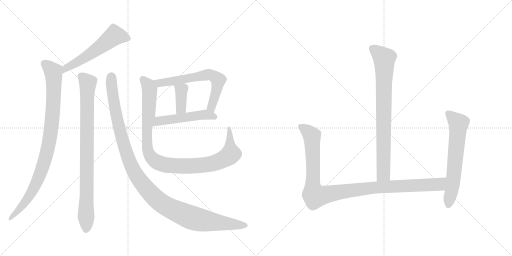
t = 0.00 s
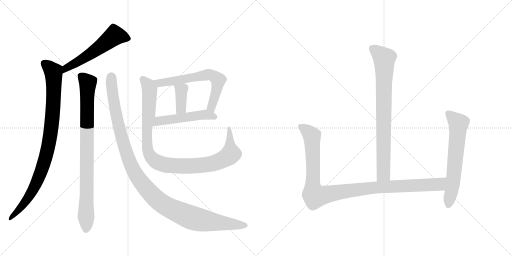
t = 1.96 s
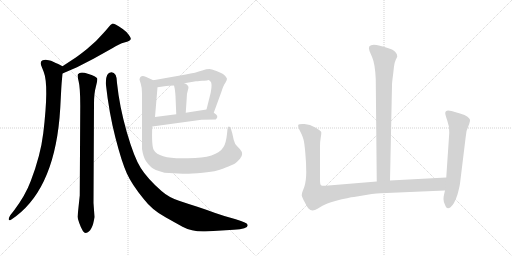
t = 3.91 s
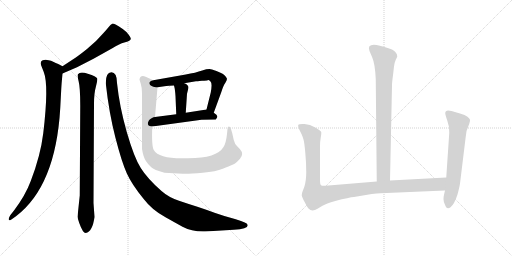
t = 5.87 s
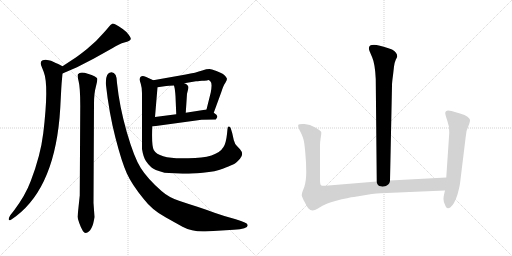
t = 7.83 s
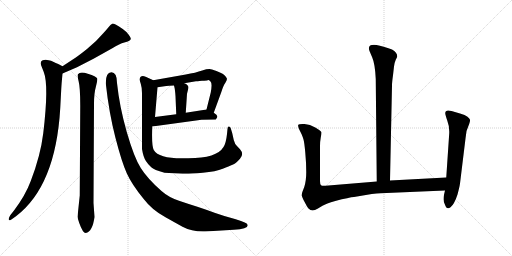
t = 9.78 s

The animated SVG that drew these frames (rendered in a browser with its animation timeline set to each time). Animation: 11 CSS @keyframes rules; one cycle of 9.78 s.

<svg version="1.1" viewBox="0 0 2048 1024" xmlns="http://www.w3.org/2000/svg">
  <g stroke="lightgray" stroke-dasharray="1,1" stroke-width="1" transform="scale(4, 4)">
    <line x1="0" y1="0" x2="256" y2="256"></line>
    <line x1="256" y1="0" x2="0" y2="256"></line>
    <line x1="128" y1="0" x2="128" y2="256"></line>
    <line x1="0" y1="128" x2="256" y2="128"></line>
    <line x1="256" y1="0" x2="512" y2="256"></line>
    <line x1="512" y1="0" x2="256" y2="256"></line>
    <line x1="384" y1="0" x2="384" y2="256"></line>
    <line x1="256" y1="128" x2="512" y2="128"></line>
  </g>
<g transform="scale(1, -1) translate(0, -850)">
   <style type="text/css">
    @keyframes keyframes0 {
      from {
       stroke: black;
       stroke-dashoffset: 563;
       stroke-width: 128;
       }
       65% {
       animation-timing-function: step-end;
       stroke: black;
       stroke-dashoffset: 0;
       stroke-width: 128;
       }
       to {
       stroke: black;
       stroke-width: 1024;
       }
       }
       #make-me-a-hanzi-animation-0 {
         animation: keyframes0 0.708171s both;
         animation-delay: 0.000000s;
         animation-timing-function: linear;
       }
    @keyframes keyframes1 {
      from {
       stroke: black;
       stroke-dashoffset: 939;
       stroke-width: 128;
       }
       75% {
       animation-timing-function: step-end;
       stroke: black;
       stroke-dashoffset: 0;
       stroke-width: 128;
       }
       to {
       stroke: black;
       stroke-width: 1024;
       }
       }
       #make-me-a-hanzi-animation-1 {
         animation: keyframes1 1.014160s both;
         animation-delay: 0.708171s;
         animation-timing-function: linear;
       }
    @keyframes keyframes2 {
      from {
       stroke: black;
       stroke-dashoffset: 885;
       stroke-width: 128;
       }
       74% {
       animation-timing-function: step-end;
       stroke: black;
       stroke-dashoffset: 0;
       stroke-width: 128;
       }
       to {
       stroke: black;
       stroke-width: 1024;
       }
       }
       #make-me-a-hanzi-animation-2 {
         animation: keyframes2 0.970215s both;
         animation-delay: 1.722331s;
         animation-timing-function: linear;
       }
    @keyframes keyframes3 {
      from {
       stroke: black;
       stroke-dashoffset: 1170;
       stroke-width: 128;
       }
       79% {
       animation-timing-function: step-end;
       stroke: black;
       stroke-dashoffset: 0;
       stroke-width: 128;
       }
       to {
       stroke: black;
       stroke-width: 1024;
       }
       }
       #make-me-a-hanzi-animation-3 {
         animation: keyframes3 1.202148s both;
         animation-delay: 2.692546s;
         animation-timing-function: linear;
       }
    @keyframes keyframes4 {
      from {
       stroke: black;
       stroke-dashoffset: 644;
       stroke-width: 128;
       }
       68% {
       animation-timing-function: step-end;
       stroke: black;
       stroke-dashoffset: 0;
       stroke-width: 128;
       }
       to {
       stroke: black;
       stroke-width: 1024;
       }
       }
       #make-me-a-hanzi-animation-4 {
         animation: keyframes4 0.774089s both;
         animation-delay: 3.894694s;
         animation-timing-function: linear;
       }
    @keyframes keyframes5 {
      from {
       stroke: black;
       stroke-dashoffset: 375;
       stroke-width: 128;
       }
       55% {
       animation-timing-function: step-end;
       stroke: black;
       stroke-dashoffset: 0;
       stroke-width: 128;
       }
       to {
       stroke: black;
       stroke-width: 1024;
       }
       }
       #make-me-a-hanzi-animation-5 {
         animation: keyframes5 0.555176s both;
         animation-delay: 4.668783s;
         animation-timing-function: linear;
       }
    @keyframes keyframes6 {
      from {
       stroke: black;
       stroke-dashoffset: 505;
       stroke-width: 128;
       }
       62% {
       animation-timing-function: step-end;
       stroke: black;
       stroke-dashoffset: 0;
       stroke-width: 128;
       }
       to {
       stroke: black;
       stroke-width: 1024;
       }
       }
       #make-me-a-hanzi-animation-6 {
         animation: keyframes6 0.660970s both;
         animation-delay: 5.223959s;
         animation-timing-function: linear;
       }
    @keyframes keyframes7 {
      from {
       stroke: black;
       stroke-dashoffset: 1023;
       stroke-width: 128;
       }
       77% {
       animation-timing-function: step-end;
       stroke: black;
       stroke-dashoffset: 0;
       stroke-width: 128;
       }
       to {
       stroke: black;
       stroke-width: 1024;
       }
       }
       #make-me-a-hanzi-animation-7 {
         animation: keyframes7 1.082520s both;
         animation-delay: 5.884929s;
         animation-timing-function: linear;
       }
    @keyframes keyframes8 {
      from {
       stroke: black;
       stroke-dashoffset: 810;
       stroke-width: 128;
       }
       73% {
       animation-timing-function: step-end;
       stroke: black;
       stroke-dashoffset: 0;
       stroke-width: 128;
       }
       to {
       stroke: black;
       stroke-width: 1024;
       }
       }
       #make-me-a-hanzi-animation-8 {
         animation: keyframes8 0.909180s both;
         animation-delay: 6.967449s;
         animation-timing-function: linear;
       }
    @keyframes keyframes9 {
      from {
       stroke: black;
       stroke-dashoffset: 1090;
       stroke-width: 128;
       }
       78% {
       animation-timing-function: step-end;
       stroke: black;
       stroke-dashoffset: 0;
       stroke-width: 128;
       }
       to {
       stroke: black;
       stroke-width: 1024;
       }
       }
       #make-me-a-hanzi-animation-9 {
         animation: keyframes9 1.137044s both;
         animation-delay: 7.876629s;
         animation-timing-function: linear;
       }
    @keyframes keyframes10 {
      from {
       stroke: black;
       stroke-dashoffset: 639;
       stroke-width: 128;
       }
       68% {
       animation-timing-function: step-end;
       stroke: black;
       stroke-dashoffset: 0;
       stroke-width: 128;
       }
       to {
       stroke: black;
       stroke-width: 1024;
       }
       }
       #make-me-a-hanzi-animation-10 {
         animation: keyframes10 0.770020s both;
         animation-delay: 9.013673s;
         animation-timing-function: linear;
       }
</style>
<path d="M 250.0 556.5 L 308.0 581.5 L 374.0 615.5 L 451.0 658.5 Q 476.0 673.5 487.0 677.5 L 511.0 684.5 Q 520.0 687.5 523.0 693.5 Q 525.0 698.5 514.0 712.5 Q 504.0 725.5 491.0 734.5 Q 455.0 757.5 449.0 755.5 Q 442.0 752.5 434.0 741.5 Q 425.0 730.5 414.0 718.5 Q 387.0 686.5 348.0 654.5 Q 308.0 622.5 288.0 610.5 L 250.0 585.5 C 225.0 569.5 222.0 544.5 250.0 556.5 Z" fill="lightgray"></path> 
<path d="M 250.0 585.5 L 233.0 594.5 Q 211.0 603.5 204.0 607.5 Q 196.0 610.5 182.0 611.5 Q 168.0 611.5 165.0 605.5 Q 162.0 598.5 164.0 590.5 L 175.0 562.5 Q 196.0 509.5 173.0 317.5 Q 162.0 227.5 123.0 126.5 Q 102.0 69.5 56.0 8.5 L 41.0 -10.5 Q 33.0 -23.5 35.0 -28.5 Q 37.0 -33.5 44.0 -28.5 L 64.0 -14.5 Q 223.0 106.5 241.0 418.5 L 245.0 494.5 Q 246.0 513.5 250.0 556.5 C 253.0 584.5 253.0 584.5 250.0 585.5 Z" fill="lightgray"></path> 
<path d="M 321.0 428.5 L 319.0 68.5 L 310.0 -16.5 Q 311.0 -25.5 317.0 -41.5 Q 331.0 -81.5 343.0 -81.5 Q 370.0 -76.5 378.0 -17.5 L 374.0 38.5 L 376.0 435.5 Q 376.0 477.5 383.5 503.5 Q 391.0 529.5 388.5 537.0 Q 386.0 544.5 351.0 555.5 Q 320.0 564.5 312.0 553.5 Q 308.0 550.5 314.5 525.5 Q 321.0 500.5 321.0 428.5 Z" fill="lightgray"></path> 
<path d="M 423.0 517.5 Q 436.0 399.5 461.5 300.5 Q 487.0 201.5 507.5 156.5 Q 528.0 111.5 574.0 55.5 Q 608.0 10.5 662.0 -18.5 L 730.0 -56.5 Q 769.0 -77.5 821.0 -75.5 L 935.0 -68.5 Q 991.0 -65.5 991.0 -50.5 Q 991.0 -40.5 943.0 -27.0 Q 895.0 -13.5 858.0 -0.5 Q 821.0 12.5 789.5 23.0 Q 758.0 33.5 716.0 47.5 Q 674.0 61.5 646.0 86.5 Q 590.0 135.5 563.0 178.5 Q 536.0 221.5 507.0 322.5 Q 478.0 423.5 468.0 518.5 Q 468.0 561.5 445.5 561.5 Q 423.0 561.5 423.0 517.5 Z" fill="lightgray"></path> 
<path d="M 855.0 399.5 L 885.0 481.5 Q 893.0 507.5 901.0 518.5 Q 908.0 529.5 908.0 535.5 Q 907.0 540.5 897.0 550.5 Q 887.0 560.5 848.0 572.5 Q 835.0 576.5 809.0 568.5 Q 783.0 559.5 743.0 552.5 L 613.0 529.5 C 583.0 524.5 600.0 497.5 630.0 501.5 L 665.0 506.5 Q 673.0 508.5 696.0 508.5 L 737.0 517.5 L 784.0 525.5 Q 786.0 525.5 808.0 527.5 Q 827.0 528.5 831.0 529.5 Q 835.0 530.5 842.0 524.5 Q 850.0 517.5 843.0 480.5 L 826.0 412.5 C 819.0 383.5 845.0 371.5 855.0 399.5 Z" fill="lightgray"></path> 
<path d="M 696.0 508.5 L 699.0 495.5 Q 701.0 480.5 702.0 465.5 L 705.0 393.5 C 706.0 363.5 741.0 369.5 743.0 399.5 L 748.0 475.5 L 754.0 499.5 Q 754.0 511.5 737.0 517.5 C 709.0 528.5 689.0 536.5 696.0 508.5 Z" fill="lightgray"></path> 
<path d="M 609.0 344.5 L 806.0 371.5 L 863.0 372.5 Q 879.0 386.5 855.0 399.5 C 833.0 413.5 833.0 413.5 826.0 412.5 L 743.0 399.5 L 705.0 393.5 L 620.0 382.5 C 590.0 378.5 579.0 340.5 609.0 344.5 Z" fill="lightgray"></path> 
<path d="M 613.0 529.5 L 585.0 542.5 Q 575.0 546.5 571.0 546.5 Q 561.0 546.5 558.0 533.5 Q 558.0 531.5 563.0 515.5 Q 568.0 499.5 568.0 478.5 L 568.0 254.5 Q 573.0 223.5 583.0 207.5 Q 593.0 191.5 605.0 181.5 Q 615.0 171.5 658.0 159.5 L 731.0 155.5 Q 756.0 154.5 811.0 159.5 Q 864.0 164.5 891.0 175.5 Q 917.0 186.5 930.0 191.5 Q 943.0 196.5 960.0 215.5 Q 977.0 234.5 960.0 253.5 L 946.0 268.5 Q 940.0 273.5 935.0 290.5 L 929.0 317.5 L 923.0 337.5 Q 921.0 344.5 915.0 344.5 Q 910.0 344.5 910.0 334.5 L 908.0 314.5 Q 904.0 277.5 894.0 262.5 Q 868.0 217.5 753.0 217.5 Q 637.0 212.5 615.0 250.5 Q 606.0 266.5 609.0 344.5 L 620.0 382.5 L 630.0 501.5 C 632.0 520.5 632.0 520.5 613.0 529.5 Z" fill="lightgray"></path> 
<path d="M 1560.0 128.0 L 1568.0 508.0 Q 1568.0 521.0 1572.0 549.0 L 1576.0 584.0 Q 1578.0 600.0 1583.0 611.0 Q 1589.0 622.0 1589.0 624.0 Q 1589.0 640.0 1568.0 652.0 Q 1532.0 666.0 1506.0 670.0 Q 1467.0 675.0 1478.0 646.0 L 1489.0 620.0 Q 1500.0 595.0 1503.0 534.0 L 1507.0 124.0 C 1507.0 94.0 1559.0 98.0 1560.0 128.0 Z" fill="lightgray"></path> 
<path d="M 1280.0 126.0 L 1280.0 266.0 Q 1280.0 284.0 1283.0 300.0 Q 1286.0 316.0 1285.0 322.0 Q 1283.0 327.0 1261.0 340.0 Q 1240.0 353.0 1218.0 354.0 Q 1196.0 355.0 1193.0 351.0 Q 1191.0 347.0 1196.0 334.0 L 1206.0 314.0 Q 1212.0 300.0 1214.0 292.0 Q 1217.0 283.0 1221.0 241.0 Q 1225.0 198.0 1225.0 162.0 Q 1225.0 126.0 1217.0 102.0 L 1209.0 81.0 Q 1207.0 74.0 1207.0 68.0 Q 1208.0 61.0 1219.0 41.0 Q 1230.0 20.0 1234.0 16.0 Q 1248.0 1.0 1270.0 15.0 L 1290.0 27.0 Q 1304.0 35.0 1341.0 46.0 Q 1398.0 61.0 1416.0 62.0 L 1487.0 74.0 Q 1528.0 78.0 1546.0 78.0 L 1780.0 88.0 C 1810.0 89.0 1815.0 142.0 1785.0 140.0 L 1560.0 128.0 L 1507.0 124.0 L 1302.0 107.0 Q 1288.0 106.0 1284.0 109.0 Q 1280.0 112.0 1280.0 126.0 Z" fill="lightgray"></path> 
<path d="M 1780.0 88.0 L 1776.0 71.0 Q 1774.0 63.0 1774.0 53.0 Q 1774.0 42.0 1780.0 31.0 Q 1787.0 9.0 1802.0 21.0 Q 1817.0 32.0 1830.0 72.0 Q 1838.0 102.0 1840.0 116.0 L 1862.0 296.0 Q 1863.0 327.0 1877.0 355.0 Q 1881.0 367.0 1880.0 371.0 Q 1879.0 375.0 1870.0 383.0 Q 1861.0 390.0 1840.0 396.0 L 1806.0 406.0 Q 1781.0 413.0 1781.0 397.0 Q 1781.0 391.0 1789.0 368.0 Q 1798.0 345.0 1797.0 318.0 L 1785.0 140.0 L 1780.0 88.0 Z" fill="lightgray"></path> 
      <clipPath id="make-me-a-hanzi-clip-0">
      <path d="M 250.0 556.5 L 308.0 581.5 L 374.0 615.5 L 451.0 658.5 Q 476.0 673.5 487.0 677.5 L 511.0 684.5 Q 520.0 687.5 523.0 693.5 Q 525.0 698.5 514.0 712.5 Q 504.0 725.5 491.0 734.5 Q 455.0 757.5 449.0 755.5 Q 442.0 752.5 434.0 741.5 Q 425.0 730.5 414.0 718.5 Q 387.0 686.5 348.0 654.5 Q 308.0 622.5 288.0 610.5 L 250.0 585.5 C 225.0 569.5 222.0 544.5 250.0 556.5 Z" fill="lightgray"></path>
      </clipPath>
      <path clip-path="url(#make-me-a-hanzi-clip-0)" d="M 512.0 695.5 L 458.0 708.5 L 345.0 623.5 L 264.0 578.5 L 255.0 563.5 " fill="none" id="make-me-a-hanzi-animation-0" stroke-dasharray="435 870" stroke-linecap="round"></path>

      <clipPath id="make-me-a-hanzi-clip-1">
      <path d="M 250.0 585.5 L 233.0 594.5 Q 211.0 603.5 204.0 607.5 Q 196.0 610.5 182.0 611.5 Q 168.0 611.5 165.0 605.5 Q 162.0 598.5 164.0 590.5 L 175.0 562.5 Q 196.0 509.5 173.0 317.5 Q 162.0 227.5 123.0 126.5 Q 102.0 69.5 56.0 8.5 L 41.0 -10.5 Q 33.0 -23.5 35.0 -28.5 Q 37.0 -33.5 44.0 -28.5 L 64.0 -14.5 Q 223.0 106.5 241.0 418.5 L 245.0 494.5 Q 246.0 513.5 250.0 556.5 C 253.0 584.5 253.0 584.5 250.0 585.5 Z" fill="lightgray"></path>
      </clipPath>
      <path clip-path="url(#make-me-a-hanzi-clip-1)" d="M 177.0 596.5 L 213.0 564.5 L 216.0 530.5 L 212.0 410.5 L 189.0 246.5 L 167.0 171.5 L 133.0 92.5 L 97.0 36.5 L 40.0 -25.5 " fill="none" id="make-me-a-hanzi-animation-1" stroke-dasharray="811 1622" stroke-linecap="round"></path>

      <clipPath id="make-me-a-hanzi-clip-2">
      <path d="M 321.0 428.5 L 319.0 68.5 L 310.0 -16.5 Q 311.0 -25.5 317.0 -41.5 Q 331.0 -81.5 343.0 -81.5 Q 370.0 -76.5 378.0 -17.5 L 374.0 38.5 L 376.0 435.5 Q 376.0 477.5 383.5 503.5 Q 391.0 529.5 388.5 537.0 Q 386.0 544.5 351.0 555.5 Q 320.0 564.5 312.0 553.5 Q 308.0 550.5 314.5 525.5 Q 321.0 500.5 321.0 428.5 Z" fill="lightgray"></path>
      </clipPath>
      <path clip-path="url(#make-me-a-hanzi-clip-2)" d="M 321.0 547.5 L 351.0 517.5 L 344.0 -69.5 " fill="none" id="make-me-a-hanzi-animation-2" stroke-dasharray="757 1514" stroke-linecap="round"></path>

      <clipPath id="make-me-a-hanzi-clip-3">
      <path d="M 423.0 517.5 Q 436.0 399.5 461.5 300.5 Q 487.0 201.5 507.5 156.5 Q 528.0 111.5 574.0 55.5 Q 608.0 10.5 662.0 -18.5 L 730.0 -56.5 Q 769.0 -77.5 821.0 -75.5 L 935.0 -68.5 Q 991.0 -65.5 991.0 -50.5 Q 991.0 -40.5 943.0 -27.0 Q 895.0 -13.5 858.0 -0.5 Q 821.0 12.5 789.5 23.0 Q 758.0 33.5 716.0 47.5 Q 674.0 61.5 646.0 86.5 Q 590.0 135.5 563.0 178.5 Q 536.0 221.5 507.0 322.5 Q 478.0 423.5 468.0 518.5 Q 468.0 561.5 445.5 561.5 Q 423.0 561.5 423.0 517.5 Z" fill="lightgray"></path>
      </clipPath>
      <path clip-path="url(#make-me-a-hanzi-clip-3)" d="M 445.0 543.5 L 457.0 431.5 L 487.0 296.5 L 532.0 172.5 L 585.0 96.5 L 653.0 33.5 L 746.0 -12.5 L 799.0 -29.5 L 984.0 -51.5 " fill="none" id="make-me-a-hanzi-animation-3" stroke-dasharray="1042 2084" stroke-linecap="round"></path>

      <clipPath id="make-me-a-hanzi-clip-4">
      <path d="M 855.0 399.5 L 885.0 481.5 Q 893.0 507.5 901.0 518.5 Q 908.0 529.5 908.0 535.5 Q 907.0 540.5 897.0 550.5 Q 887.0 560.5 848.0 572.5 Q 835.0 576.5 809.0 568.5 Q 783.0 559.5 743.0 552.5 L 613.0 529.5 C 583.0 524.5 600.0 497.5 630.0 501.5 L 665.0 506.5 Q 673.0 508.5 696.0 508.5 L 737.0 517.5 L 784.0 525.5 Q 786.0 525.5 808.0 527.5 Q 827.0 528.5 831.0 529.5 Q 835.0 530.5 842.0 524.5 Q 850.0 517.5 843.0 480.5 L 826.0 412.5 C 819.0 383.5 845.0 371.5 855.0 399.5 Z" fill="lightgray"></path>
      </clipPath>
      <path clip-path="url(#make-me-a-hanzi-clip-4)" d="M 621.0 527.5 L 645.0 518.5 L 824.0 550.5 L 850.0 547.5 L 873.0 528.5 L 846.0 421.5 L 851.0 408.5 " fill="none" id="make-me-a-hanzi-animation-4" stroke-dasharray="516 1032" stroke-linecap="round"></path>

      <clipPath id="make-me-a-hanzi-clip-5">
      <path d="M 696.0 508.5 L 699.0 495.5 Q 701.0 480.5 702.0 465.5 L 705.0 393.5 C 706.0 363.5 741.0 369.5 743.0 399.5 L 748.0 475.5 L 754.0 499.5 Q 754.0 511.5 737.0 517.5 C 709.0 528.5 689.0 536.5 696.0 508.5 Z" fill="lightgray"></path>
      </clipPath>
      <path clip-path="url(#make-me-a-hanzi-clip-5)" d="M 704.0 503.5 L 725.0 487.5 L 724.0 416.5 L 710.0 400.5 " fill="none" id="make-me-a-hanzi-animation-5" stroke-dasharray="247 494" stroke-linecap="round"></path>

      <clipPath id="make-me-a-hanzi-clip-6">
      <path d="M 609.0 344.5 L 806.0 371.5 L 863.0 372.5 Q 879.0 386.5 855.0 399.5 C 833.0 413.5 833.0 413.5 826.0 412.5 L 743.0 399.5 L 705.0 393.5 L 620.0 382.5 C 590.0 378.5 579.0 340.5 609.0 344.5 Z" fill="lightgray"></path>
      </clipPath>
      <path clip-path="url(#make-me-a-hanzi-clip-6)" d="M 616.0 349.5 L 634.0 366.5 L 808.0 391.5 L 856.0 383.5 " fill="none" id="make-me-a-hanzi-animation-6" stroke-dasharray="377 754" stroke-linecap="round"></path>

      <clipPath id="make-me-a-hanzi-clip-7">
      <path d="M 613.0 529.5 L 585.0 542.5 Q 575.0 546.5 571.0 546.5 Q 561.0 546.5 558.0 533.5 Q 558.0 531.5 563.0 515.5 Q 568.0 499.5 568.0 478.5 L 568.0 254.5 Q 573.0 223.5 583.0 207.5 Q 593.0 191.5 605.0 181.5 Q 615.0 171.5 658.0 159.5 L 731.0 155.5 Q 756.0 154.5 811.0 159.5 Q 864.0 164.5 891.0 175.5 Q 917.0 186.5 930.0 191.5 Q 943.0 196.5 960.0 215.5 Q 977.0 234.5 960.0 253.5 L 946.0 268.5 Q 940.0 273.5 935.0 290.5 L 929.0 317.5 L 923.0 337.5 Q 921.0 344.5 915.0 344.5 Q 910.0 344.5 910.0 334.5 L 908.0 314.5 Q 904.0 277.5 894.0 262.5 Q 868.0 217.5 753.0 217.5 Q 637.0 212.5 615.0 250.5 Q 606.0 266.5 609.0 344.5 L 620.0 382.5 L 630.0 501.5 C 632.0 520.5 632.0 520.5 613.0 529.5 Z" fill="lightgray"></path>
      </clipPath>
      <path clip-path="url(#make-me-a-hanzi-clip-7)" d="M 570.0 533.5 L 584.0 521.5 L 598.0 493.5 L 595.0 392.5 L 588.0 351.5 L 590.0 251.5 L 603.0 223.5 L 631.0 200.5 L 667.0 189.5 L 756.0 186.5 L 831.0 192.5 L 886.0 209.5 L 923.0 234.5 L 916.0 337.5 " fill="none" id="make-me-a-hanzi-animation-7" stroke-dasharray="895 1790" stroke-linecap="round"></path>

      <clipPath id="make-me-a-hanzi-clip-8">
      <path d="M 1560.0 128.0 L 1568.0 508.0 Q 1568.0 521.0 1572.0 549.0 L 1576.0 584.0 Q 1578.0 600.0 1583.0 611.0 Q 1589.0 622.0 1589.0 624.0 Q 1589.0 640.0 1568.0 652.0 Q 1532.0 666.0 1506.0 670.0 Q 1467.0 675.0 1478.0 646.0 L 1489.0 620.0 Q 1500.0 595.0 1503.0 534.0 L 1507.0 124.0 C 1507.0 94.0 1559.0 98.0 1560.0 128.0 Z" fill="lightgray"></path>
      </clipPath>
      <path clip-path="url(#make-me-a-hanzi-clip-8)" d="M 1490.0 655.0 L 1537.0 616.0 L 1534.0 153.0 L 1513.0 132.0 " fill="none" id="make-me-a-hanzi-animation-8" stroke-dasharray="682 1364" stroke-linecap="round"></path>

      <clipPath id="make-me-a-hanzi-clip-9">
      <path d="M 1280.0 126.0 L 1280.0 266.0 Q 1280.0 284.0 1283.0 300.0 Q 1286.0 316.0 1285.0 322.0 Q 1283.0 327.0 1261.0 340.0 Q 1240.0 353.0 1218.0 354.0 Q 1196.0 355.0 1193.0 351.0 Q 1191.0 347.0 1196.0 334.0 L 1206.0 314.0 Q 1212.0 300.0 1214.0 292.0 Q 1217.0 283.0 1221.0 241.0 Q 1225.0 198.0 1225.0 162.0 Q 1225.0 126.0 1217.0 102.0 L 1209.0 81.0 Q 1207.0 74.0 1207.0 68.0 Q 1208.0 61.0 1219.0 41.0 Q 1230.0 20.0 1234.0 16.0 Q 1248.0 1.0 1270.0 15.0 L 1290.0 27.0 Q 1304.0 35.0 1341.0 46.0 Q 1398.0 61.0 1416.0 62.0 L 1487.0 74.0 Q 1528.0 78.0 1546.0 78.0 L 1780.0 88.0 C 1810.0 89.0 1815.0 142.0 1785.0 140.0 L 1560.0 128.0 L 1507.0 124.0 L 1302.0 107.0 Q 1288.0 106.0 1284.0 109.0 Q 1280.0 112.0 1280.0 126.0 Z" fill="lightgray"></path>
      </clipPath>
      <path clip-path="url(#make-me-a-hanzi-clip-9)" d="M 1199.0 348.0 L 1232.0 324.0 L 1248.0 300.0 L 1251.0 100.0 L 1261.0 66.0 L 1485.0 99.0 L 1756.0 112.0 L 1778.0 134.0 " fill="none" id="make-me-a-hanzi-animation-9" stroke-dasharray="962 1924" stroke-linecap="round"></path>

      <clipPath id="make-me-a-hanzi-clip-10">
      <path d="M 1780.0 88.0 L 1776.0 71.0 Q 1774.0 63.0 1774.0 53.0 Q 1774.0 42.0 1780.0 31.0 Q 1787.0 9.0 1802.0 21.0 Q 1817.0 32.0 1830.0 72.0 Q 1838.0 102.0 1840.0 116.0 L 1862.0 296.0 Q 1863.0 327.0 1877.0 355.0 Q 1881.0 367.0 1880.0 371.0 Q 1879.0 375.0 1870.0 383.0 Q 1861.0 390.0 1840.0 396.0 L 1806.0 406.0 Q 1781.0 413.0 1781.0 397.0 Q 1781.0 391.0 1789.0 368.0 Q 1798.0 345.0 1797.0 318.0 L 1785.0 140.0 L 1780.0 88.0 Z" fill="lightgray"></path>
      </clipPath>
      <path clip-path="url(#make-me-a-hanzi-clip-10)" d="M 1796.0 395.0 L 1834.0 356.0 L 1813.0 127.0 L 1793.0 30.0 " fill="none" id="make-me-a-hanzi-animation-10" stroke-dasharray="511 1022" stroke-linecap="round"></path>

</g>
</svg>
